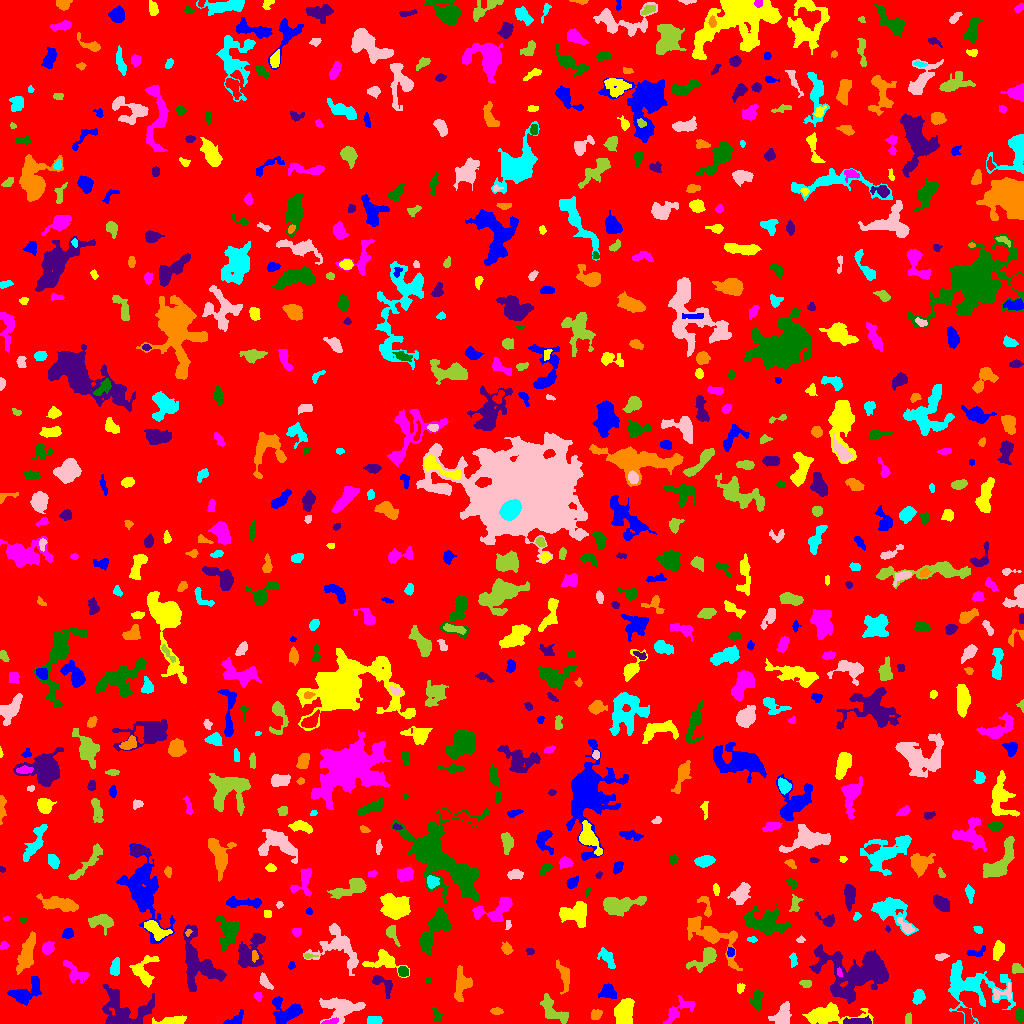

Values plotted in this chart, from the file beside it:
ID, X, Y, A, B, theta, total_flux, mu_max, mu_median, mu_mean, R_fwhm, R_e, R10, R90, x_start, x_end, y_start, y_end, area, greylevel
0, 511.3, 506.8, 296.4, 294.5, 1.367, 1548112, 13.0, 2.0, 1.866, 34.29, 241.6, 92.82, 387.1, 0, 1023, 0, 1023, 829759, 1.866
1, 235.6, 4.274, 5.709, 2.621, 0.5556, 325.0, 5.0, 2.0, 2.211, 4.406, 3.827, 1.493, 5.917, 223, 243, 0, 14, 147, 6.211
2, 172.3, 2.8, 8.252, 1.997, 0.1057, 365.0, 3.0, 2.0, 1.746, 5.971, 4.652, 1.954, 7.356, 152, 186, 0, 8, 209, 6.746
3, 329.8, 1.47, 3.906, 1.218, 0.1698, 268.0, 8.0, 3.0, 3.392, 3.141, 2.523, 0.9772, 4.184, 321, 338, 0, 6, 79, 10.39
4, 436.6, 8.083, 4.122, 1.83, -1.272, 168.0, 4.0, 2.0, 1.663, 4.184, 3.192, 1.128, 4.983, 432, 442, 2, 16, 101, 6.663
5, 857.9, 1.829, 7.386, 1.602, 0.01949, 490.0, 6.0, 3.0, 2.849, 5.293, 3.989, 1.596, 6.383, 843, 871, 0, 8, 172, 8.849
6, 595.7, 8.923, 2.72, 2.292, 0.7504, 324.0, 7.0, 3.0, 3.028, 3.656, 3.192, 1.128, 4.951, 591, 602, 4, 14, 107, 7.028
7, 374.8, 3.449, 3.521, 2.054, -0.1305, 287.0, 6.0, 2.0, 2.392, 4.297, 3.432, 1.262, 5.202, 367, 382, 0, 7, 120, 7.392
8, 782.4, 8.312, 6.291, 3.895, 1.147, 992.0, 7.0, 3.0, 3.252, 6.604, 5.557, 2.185, 8.519, 768, 791, 0, 22, 305, 7.252
9, 908.4, 3.467, 2.63, 1.603, 1.343, 90.0, 3.0, 1.0, 1.233, 2.985, 2.459, 0.7979, 3.868, 905, 911, 0, 11, 73, 6.233
10, 79.55, 4.76, 5.321, 2.894, -0.1653, 487.0, 5.0, 2.0, 2.536, 5.412, 4.549, 1.784, 6.887, 71, 94, 0, 11, 192, 6.536
11, 287.1, 11.98, 7.774, 5.923, -0.1388, 1392, 8.0, 3.0, 3.026, 7.024, 6.308, 2.459, 10.3, 272, 302, 0, 27, 460, 7.026
12, 828.3, 9.169, 12.63, 3.909, 0.0531, 2580, 13.0, 3.0, 4.025, 6.383, 6.933, 2.585, 11.71, 802, 873, 0, 21, 641, 8.025
13, 678.6, 13.22, 9.848, 3.65, 0.6457, 605.0, 5.0, 2.0, 1.964, 4.754, 5.809, 2.111, 8.777, 663, 695, 0, 28, 308, 5.964
14, 1020, 8.262, 2.666, 1.978, -0.0, 214.0, 5.0, 2.0, 1.928, 3.568, 2.985, 1.128, 4.583, 1015, 1023, 0, 15, 111, 7.928
15, 123.3, 12.82, 13.73, 9.967, -0.2099, 3385, 11.0, 3.0, 3.675, 6.676, 9.69, 3.523, 15.36, 102, 154, 0, 39, 921, 6.675
16, 496.5, 12.12, 3.211, 1.597, -0.06989, 156.0, 4.0, 2.0, 1.926, 4.029, 2.877, 1.128, 4.514, 490, 503, 9, 16, 81, 6.926
17, 969.9, 38.67, 18.29, 10.82, -0.3367, 2996, 10.0, 2.0, 2.414, 6.383, 10.05, 3.338, 17.13, 948, 1015, 0, 63, 1241, 6.414
18, 342.4, 15.62, 9.979, 5.302, 0.0625, 1706, 9.0, 2.0, 2.853, 5.528, 7.159, 2.523, 11.82, 319, 365, 0, 26, 598, 6.853
19, 553.7, 12.84, 9.714, 3.689, -0.7443, 953.0, 6.0, 2.0, 2.576, 7.356, 5.971, 2.257, 9.339, 540, 568, 0, 30, 370, 6.576
20, 518.6, 32.67, 12.41, 3.763, 0.05798, 2440, 13.0, 3.0, 3.873, 5.836, 6.817, 2.523, 11.83, 487, 537, 21, 42, 630, 7.873
21, 26.13, 31.27, 9.167, 4.477, 0.5282, 1220, 7.0, 3.0, 2.779, 6.794, 6.433, 2.523, 10.09, 7, 41, 18, 47, 439, 6.779
22, 624.9, 10.99, 6.922, 4.128, 1.344, 1733, 8.0, 4.0, 4.04, 9.339, 6.747, 2.706, 9.966, 614, 634, 0, 25, 429, 8.04
23, 258.2, 27.88, 2.363, 1.597, -1.567, 77.0, 3.0, 1.0, 1.185, 2.821, 2.326, 0.7979, 3.568, 254, 262, 22, 31, 65, 6.185
24, 757.1, 23.11, 4.959, 2.628, 1.512, 469.0, 6.0, 2.0, 2.495, 5.262, 4.297, 1.596, 6.604, 749, 763, 13, 34, 188, 6.495
25, 382.8, 39.67, 7.091, 3.235, -0.7169, 525.0, 5.0, 2.0, 2.442, 5.499, 4.652, 1.784, 7.114, 372, 392, 25, 48, 215, 6.442
26, 462.3, 39.71, 6.851, 3.779, 1.439, 781.0, 8.0, 2.0, 2.2, 5.078, 5.078, 1.871, 8.406, 454, 472, 22, 58, 355, 7.2
27, 918.5, 26.65, 3.471, 2.577, 1.176, 550.0, 8.0, 4.0, 3.618, 4.951, 3.827, 1.382, 5.917, 912, 925, 19, 34, 152, 7.618
28, 1003, 30.13, 6.193, 3.888, 0.2692, 255.0, 3.0, 1.0, 1.574, 4.983, 4.146, 1.596, 6.507, 993, 1011, 23, 41, 162, 7.574
29, 805.7, 39.77, 2.91, 1.839, -0.1616, 217.0, 5.0, 3.0, 2.553, 3.742, 3.038, 1.262, 4.549, 799, 811, 36, 43, 85, 7.553
30, 58.06, 40.09, 5.092, 1.441, -1.462, 163.0, 3.0, 1.0, 1.393, 4.297, 3.338, 1.262, 4.983, 54, 62, 32, 49, 117, 7.393
31, 607.7, 31.67, 3.879, 3.394, -0.3156, 1033, 12.0, 5.0, 5.039, 4.983, 4.478, 1.693, 6.979, 598, 616, 25, 40, 205, 9.039
32, 740.2, 35.39, 2.507, 2.013, 1.29, 144.0, 3.0, 2.0, 2.028, 4.406, 2.932, 1.128, 4.222, 737, 745, 30, 40, 71, 6.028
33, 75.65, 50.65, 7.866, 3.558, -0.65, 592.0, 6.0, 2.0, 2.242, 5.836, 5.109, 1.871, 7.919, 63, 89, 41, 63, 264, 6.242
34, 427.5, 42.84, 1.567, 1.1, -1.571, 50.0, 3.0, 1.0, 1.282, 2.257, 1.693, 0.5642, 2.646, 424, 430, 40, 46, 39, 6.282
35, 196.4, 63.2, 15.85, 8.251, -1.158, 3345, 11.0, 3.0, 3.296, 6.507, 9.167, 3.192, 15.23, 183, 226, 32, 99, 1015, 7.296
36, 564, 47.84, 7.925, 2.707, -1.346, 513.0, 5.0, 2.0, 2.146, 4.951, 4.787, 1.784, 7.695, 556, 569, 29, 64, 239, 6.146
37, 115.3, 56.38, 4.579, 2.179, 1.448, 289.0, 4.0, 2.0, 1.889, 5.528, 4.029, 1.596, 6.232, 110, 119, 48, 66, 153, 5.889
38, 264.9, 41.73, 4.341, 1.743, -0.9233, 288.0, 6.0, 2.0, 2.133, 4.029, 3.241, 1.262, 5.232, 259, 273, 34, 51, 135, 8.133
39, 1017, 55.2, 3.044, 2.387, -0.464, 310.0, 7.0, 3.0, 2.897, 2.821, 3.385, 1.128, 5.202, 1012, 1023, 50, 60, 107, 6.897
40, 713, 41.21, 6.326, 3.047, 1.12, 784.0, 8.0, 2.0, 2.914, 5.352, 4.787, 1.871, 7.777, 701, 724, 28, 54, 269, 6.914
41, 291.4, 57.64, 1.86, 1.679, 1.128, 72.0, 3.0, 1.0, 1.385, 2.646, 2.185, 0.7979, 3.478, 288, 295, 54, 62, 52, 6.385
42, 383.9, 62.12, 9.575, 5.199, -0.1976, 966.0, 7.0, 2.0, 2.549, 4.146, 6.457, 2.326, 9.756, 362, 409, 46, 74, 379, 6.549
43, 839.3, 50.87, 2.408, 1.255, -1.292, 95.0, 3.0, 2.0, 2.021, 2.985, 2.185, 0.9772, 3.385, 837, 842, 47, 56, 47, 10.02
44, 403.1, 51.84, 2.551, 2.318, -0.7487, 422.0, 8.0, 4.0, 4.097, 4.334, 3.192, 1.262, 4.886, 398, 408, 47, 57, 103, 10.1
45, 857.2, 52.43, 18.49, 11.89, 0.03636, 10731, 23.0, 5.0, 5.534, 6.077, 12.98, 4.26, 21.64, 809, 888, 20, 79, 1939, 8.534
46, 27.11, 70.56, 9.718, 2.989, 1.292, 1438, 8.0, 3.0, 3.119, 7.797, 6.433, 2.585, 10.2, 16, 35, 49, 92, 461, 7.119
47, 607.1, 65.64, 5.281, 2.627, -0.9234, 520.0, 8.0, 2.0, 2.524, 3.868, 4.334, 1.493, 6.77, 597, 615, 55, 76, 206, 7.524
48, 941.3, 66.79, 2.988, 1.526, 0.1275, 155.0, 4.0, 2.0, 1.845, 3.949, 2.646, 0.9772, 4.222, 935, 949, 63, 70, 84, 7.845
49, 308.6, 67.51, 3.222, 1.049, -0.007319, 101.0, 4.0, 2.0, 1.836, 2.985, 2.111, 0.7979, 3.478, 304, 318, 65, 70, 55, 7.836
50, 459.1, 71.07, 4.019, 1.676, 1.499, 240.0, 5.0, 2.0, 2.202, 3.613, 3.338, 1.262, 5.14, 455, 463, 63, 79, 109, 8.202
51, 976.1, 71.03, 5.614, 2.316, 0.213, 174.0, 3.0, 1.0, 1.462, 4.146, 3.568, 1.382, 5.557, 966, 985, 67, 78, 119, 5.462
52, 143.9, 52.23, 8.006, 5.722, 1.42, 805.0, 4.0, 2.0, 2.107, 8.867, 6.155, 2.523, 9.723, 129, 159, 36, 68, 382, 6.107
53, 47.72, 75.39, 3.088, 2.584, 0.8302, 525.0, 8.0, 4.0, 3.723, 4.853, 3.656, 1.493, 5.642, 42, 54, 69, 82, 141, 7.723
54, 437.7, 98.23, 10, 4.759, 1.037, 1443, 8.0, 3.0, 2.921, 6.864, 6.628, 2.523, 10.72, 419, 451, 68, 115, 494, 6.921
55, 530.5, 71.62, 2.011, 1.294, -0.1611, 60.0, 3.0, 1.0, 1.111, 2.326, 1.954, 0.5642, 3.192, 526, 534, 69, 75, 54, 7.111
56, 254.5, 67.53, 2.908, 1.583, -1.469, 150.0, 4.0, 2.0, 2.239, 4.068, 2.646, 0.9772, 3.989, 252, 258, 61, 73, 67, 11.24
57, 793, 63.28, 3.691, 1.642, -1.522, 202.0, 4.0, 2.0, 2.244, 4.618, 3.038, 1.262, 4.652, 789, 797, 56, 71, 90, 6.244
58, 339.6, 76.47, 12.8, 8.999, -0.792, 1965, 11.0, 2.0, 2.572, 4.787, 7.506, 2.646, 13.18, 303, 358, 48, 100, 764, 6.572
59, 705.6, 65.44, 8.044, 3.598, 0.6405, 1308, 11.0, 3.0, 3.836, 4.853, 5.382, 1.954, 9.15, 686, 716, 51, 76, 341, 7.836
... 721 more rows
